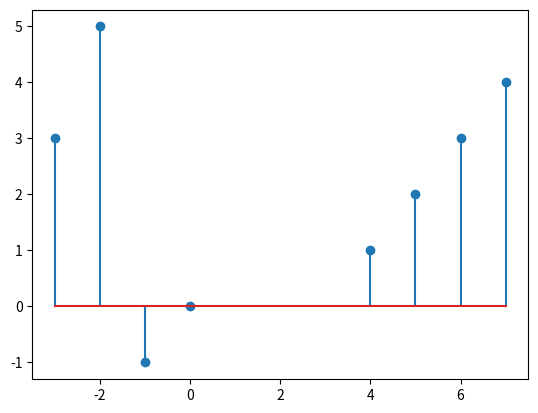
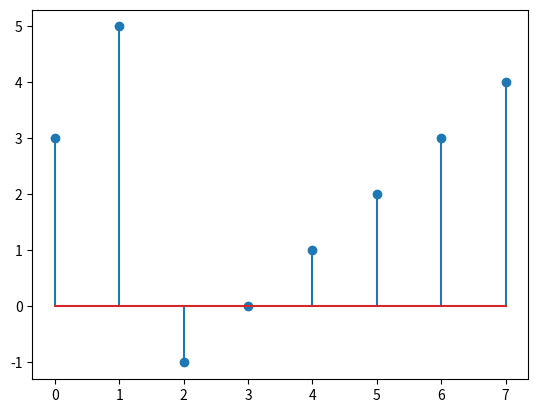

Reproduce these figures in Python, in order.

#modifyfordemo
#modifynumber
import matplotlib.pyplot as plt
x = [3, 5, -1, 0, 1, 2, 3, 4]
n = [-3, -2, -1, 0, 4, 5, 6, 7]

#plt.plot(n,x)


plt.figure(1)
plt.stem(n,x)

plt.figure(2)
plt.stem(x)
plt.show()

